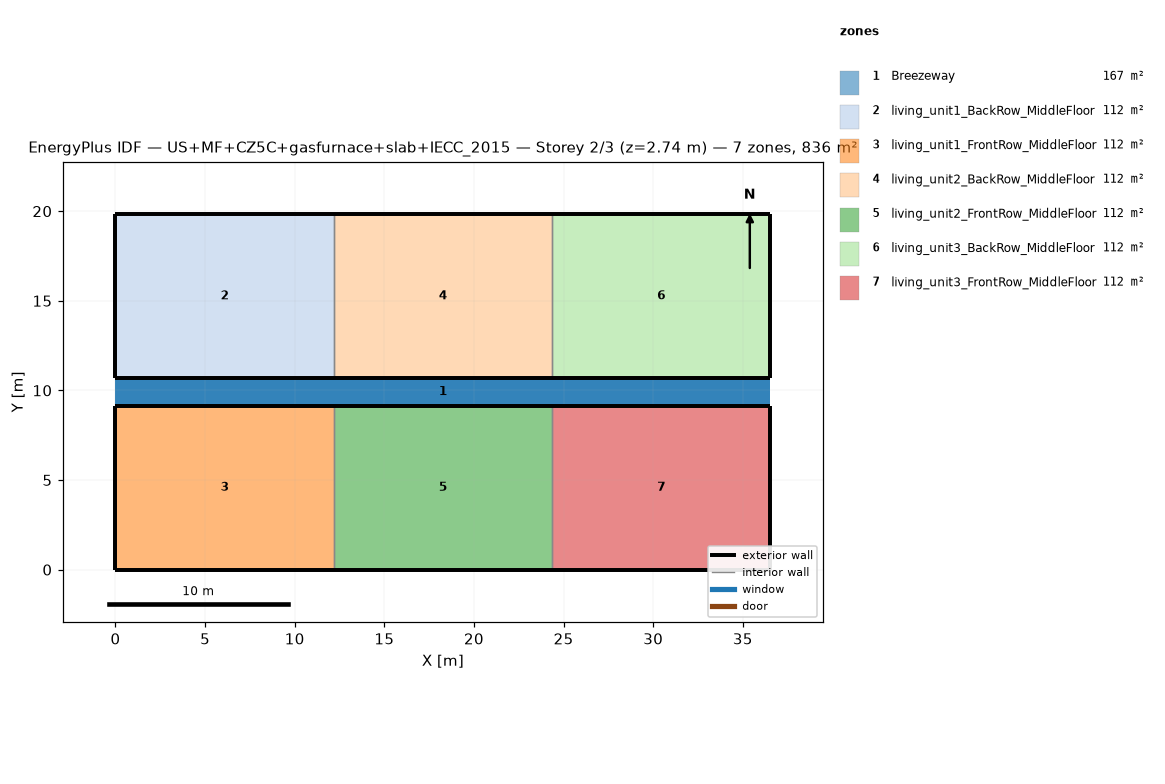
=== STOREY PLAN SPEC (per zone: floor XY polygon, exterior-wall plan segments, windows/doors) ===
zone 1: Breezeway  (167.0 m²)
  floor: (36.54, 9.16) (0.00, 9.16) (0.00, 10.68) (36.54, 10.68)
  floor: (36.54, 9.16) (0.00, 9.16) (0.00, 10.68) (36.54, 10.68)
  floor: (36.54, 9.16) (0.00, 9.16) (0.00, 10.68) (36.54, 10.68)
zone 2: living_unit1_BackRow_MiddleFloor  (111.5 m²)
  floor: (12.18, 10.68) (0.00, 10.68) (0.00, 19.84) (12.18, 19.84)
  exterior wall: (0.00, 10.68) – (12.18, 10.68)  [12.2 m]
  exterior wall: (12.18, 19.84) – (0.00, 19.84)  [12.2 m]
  exterior wall: (0.00, 19.84) – (0.00, 10.68)  [9.2 m]
  interior walls: 1
zone 3: living_unit1_FrontRow_MiddleFloor  (111.5 m²)
  floor: (12.18, 0.00) (0.00, 0.00) (0.00, 9.16) (12.18, 9.16)
  exterior wall: (0.00, 0.00) – (12.18, 0.00)  [12.2 m]
  exterior wall: (12.18, 9.16) – (0.00, 9.16)  [12.2 m]
  exterior wall: (0.00, 9.16) – (0.00, 0.00)  [9.2 m]
  interior walls: 1
zone 4: living_unit2_BackRow_MiddleFloor  (111.5 m²)
  floor: (24.36, 10.68) (12.18, 10.68) (12.18, 19.84) (24.36, 19.84)
  exterior wall: (12.18, 10.68) – (24.36, 10.68)  [12.2 m]
  exterior wall: (24.36, 19.84) – (12.18, 19.84)  [12.2 m]
  interior walls: 2
zone 5: living_unit2_FrontRow_MiddleFloor  (111.5 m²)
  floor: (24.36, 0.00) (12.18, 0.00) (12.18, 9.16) (24.36, 9.16)
  exterior wall: (12.18, 0.00) – (24.36, 0.00)  [12.2 m]
  exterior wall: (24.36, 9.16) – (12.18, 9.16)  [12.2 m]
  interior walls: 2
zone 6: living_unit3_BackRow_MiddleFloor  (111.5 m²)
  floor: (36.54, 10.68) (24.36, 10.68) (24.36, 19.84) (36.54, 19.84)
  exterior wall: (24.36, 10.68) – (36.54, 10.68)  [12.2 m]
  exterior wall: (36.54, 10.68) – (36.54, 19.84)  [9.2 m]
  exterior wall: (36.54, 19.84) – (24.36, 19.84)  [12.2 m]
  interior walls: 1
zone 7: living_unit3_FrontRow_MiddleFloor  (111.5 m²)
  floor: (36.54, 0.00) (24.36, 0.00) (24.36, 9.16) (36.54, 9.16)
  exterior wall: (24.36, 0.00) – (36.54, 0.00)  [12.2 m]
  exterior wall: (36.54, 0.00) – (36.54, 9.16)  [9.2 m]
  exterior wall: (36.54, 9.16) – (24.36, 9.16)  [12.2 m]
  interior walls: 1

=== DERIVED (storey summary) ===
Building: US+MF+CZ5C+gasfurnace+slab+IECC_2015
Storey: 2 of 3  (floor level z = 2.74 m)
Storey gross floor area: 836.2 m²
Zones on this storey: 7
  - Breezeway: floor 167.0 m²
  - living_unit1_BackRow_MiddleFloor: floor 111.5 m²; exterior wall 33.5 m (86.9 m²); WWR 0.0%
  - living_unit1_FrontRow_MiddleFloor: floor 111.5 m²; exterior wall 33.5 m (86.9 m²); WWR 0.0%
  - living_unit2_BackRow_MiddleFloor: floor 111.5 m²; exterior wall 24.4 m (63.1 m²); WWR 0.0%
  - living_unit2_FrontRow_MiddleFloor: floor 111.5 m²; exterior wall 24.4 m (63.1 m²); WWR 0.0%
  - living_unit3_BackRow_MiddleFloor: floor 111.5 m²; exterior wall 33.5 m (86.9 m²); WWR 0.0%
  - living_unit3_FrontRow_MiddleFloor: floor 111.5 m²; exterior wall 33.5 m (86.9 m²); WWR 0.0%
Zone adjacency (shared interzone walls):
  - living_unit1_BackRow_MiddleFloor ↔ living_unit2_BackRow_MiddleFloor
  - living_unit1_FrontRow_MiddleFloor ↔ living_unit2_FrontRow_MiddleFloor
  - living_unit2_BackRow_MiddleFloor ↔ living_unit3_BackRow_MiddleFloor
  - living_unit2_FrontRow_MiddleFloor ↔ living_unit3_FrontRow_MiddleFloor